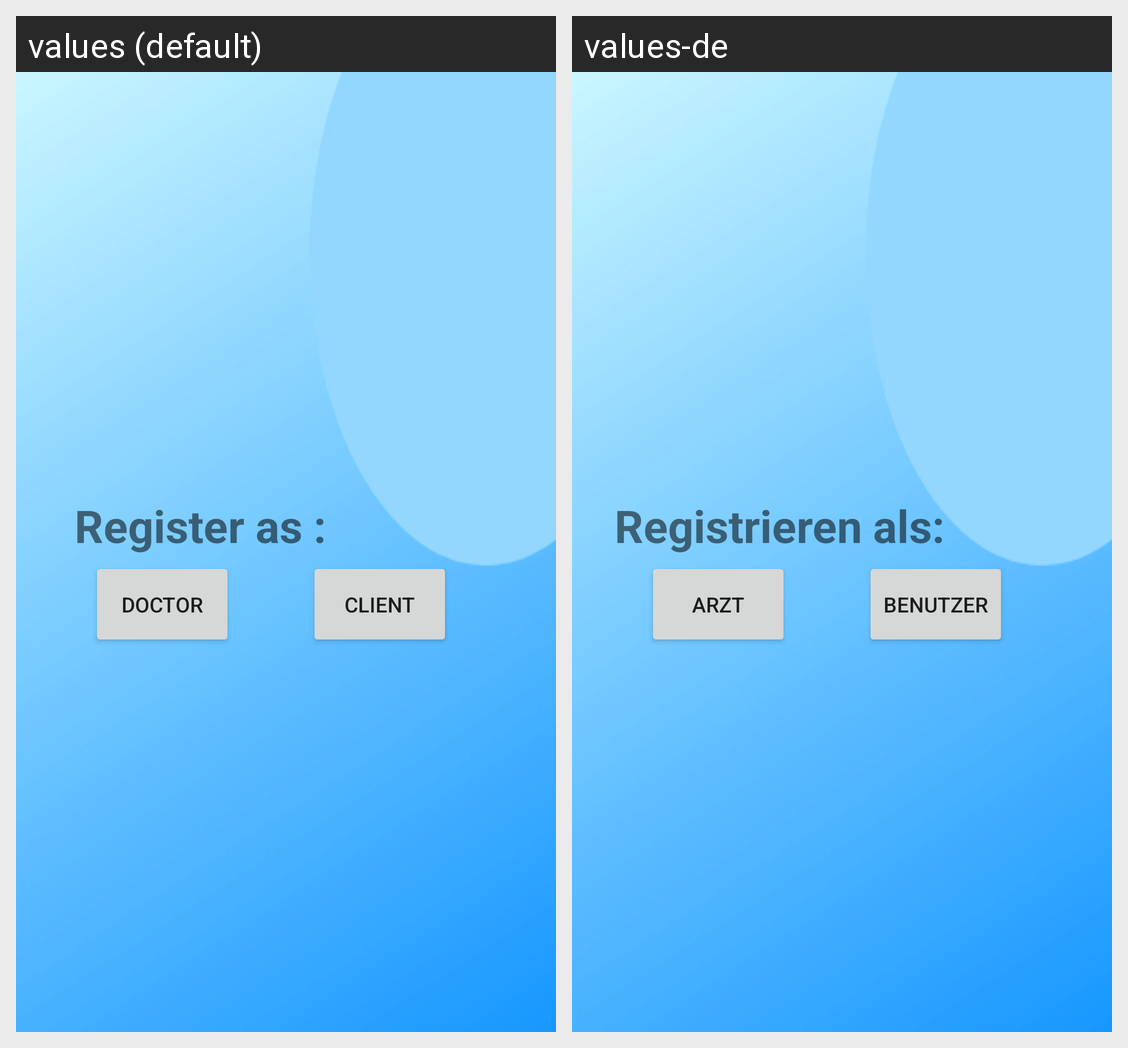

Strings drawn on this Android screen and how each of the app's shown locales translates them:
Android screen res/layout/activity_pop_up_reg.xml rendered under 2 locales, left to right: values (default), values-de. Device: Nexus 5 (rendered at 1080×1920; each locale shown at half size, 540×960, under a caption strip naming it); theme Theme.DocDateApp.
Strings drawn on this screen, with the default value and each locale's value (text and hints the layout hard-codes, and strings that could not be matched under every locale, appear in the picture but are not listed):

btn_doc
  values: Doctor
  values-de: Arzt

btn_client
  values: Client
  values-de: Benutzer

tv_register_as
  values: Register as :
  values-de: Registrieren als:
